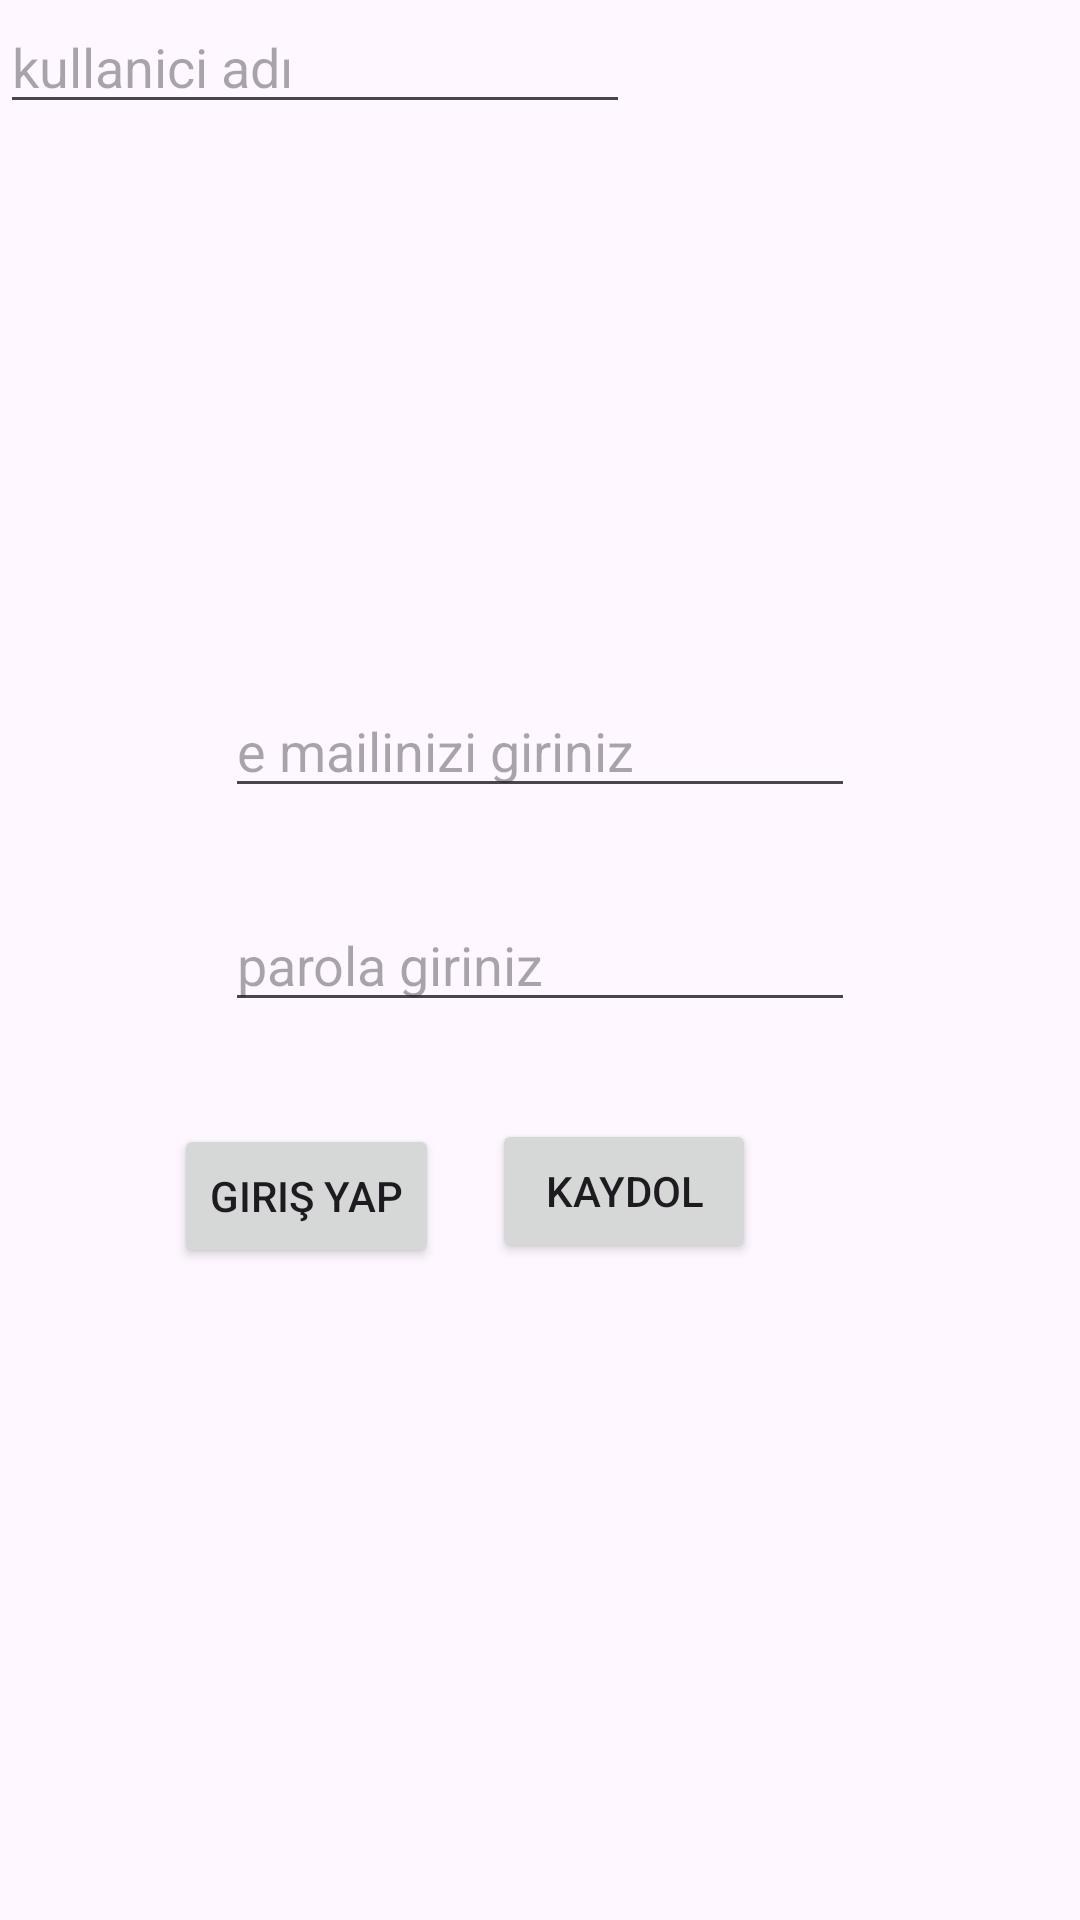

Android layout source for this screen:
<!-- AndroidManifest.xml: application theme Theme.FirebaseUserProccessing -->
<!-- res/layout/activity_main.xml -->
<?xml version="1.0" encoding="utf-8"?>
<androidx.constraintlayout.widget.ConstraintLayout xmlns:android="http://schemas.android.com/apk/res/android"
    xmlns:app="http://schemas.android.com/apk/res-auto"
    xmlns:tools="http://schemas.android.com/tools"
    android:layout_width="match_parent"
    android:layout_height="match_parent"
    tools:context=".MainActivity">

    <EditText
        android:id="@+id/emailtext"
        android:layout_width="wrap_content"
        android:layout_height="wrap_content"
        android:layout_marginBottom="30dp"
        android:ems="10"
        android:hint="e mailinizi giriniz"
        android:inputType="text"
        app:layout_constraintBottom_toTopOf="@+id/parolatext"
        app:layout_constraintEnd_toEndOf="parent"
        app:layout_constraintStart_toStartOf="parent" />

    <EditText
        android:id="@+id/parolatext"
        android:layout_width="wrap_content"
        android:layout_height="wrap_content"
        android:ems="10"
        android:hint="parola giriniz"
        android:inputType="text"
        app:layout_constraintBottom_toBottomOf="parent"
        app:layout_constraintEnd_toEndOf="parent"
        app:layout_constraintHorizontal_bias="0.5"
        app:layout_constraintStart_toStartOf="parent"
        app:layout_constraintTop_toTopOf="parent" />

    <Button
        android:id="@+id/buttonGiris"
        android:layout_width="wrap_content"
        android:layout_height="wrap_content"
        android:layout_marginStart="81dp"
        android:layout_marginTop="34dp"
        android:layout_marginEnd="41dp"
        android:onClick="girisyap"
        android:text="Giriş yap"
        app:layout_constraintEnd_toStartOf="@+id/buttonKaydol"
        app:layout_constraintStart_toStartOf="parent"
        app:layout_constraintTop_toBottomOf="@+id/parolatext" />

    <Button
        android:id="@+id/buttonKaydol"
        android:layout_width="wrap_content"
        android:layout_height="wrap_content"
        android:layout_marginTop="36dp"
        android:layout_marginEnd="108dp"
        android:layout_marginBottom="223dp"
        android:onClick="kaydol"
        android:text="Kaydol"
        app:layout_constraintBottom_toBottomOf="parent"
        app:layout_constraintEnd_toEndOf="parent"
        app:layout_constraintTop_toBottomOf="@+id/parolatext" />

    <EditText
        android:id="@+id/kullanicitext"
        android:layout_width="wrap_content"
        android:layout_height="wrap_content"
        android:ems="10"
        android:hint="kullanici adı"
        android:inputType="text"
        tools:layout_editor_absoluteX="85dp"
        tools:layout_editor_absoluteY="487dp" />
</androidx.constraintlayout.widget.ConstraintLayout>
<!-- resources referenced by this layout -->
<resources>
  <style name="Theme.FirebaseUserProccessing" parent="Base.Theme.FirebaseUserProccessing" />
  <style name="Base.Theme.FirebaseUserProccessing" parent="Theme.Material3.DayNight.NoActionBar">
          
          
      </style>
</resources>
